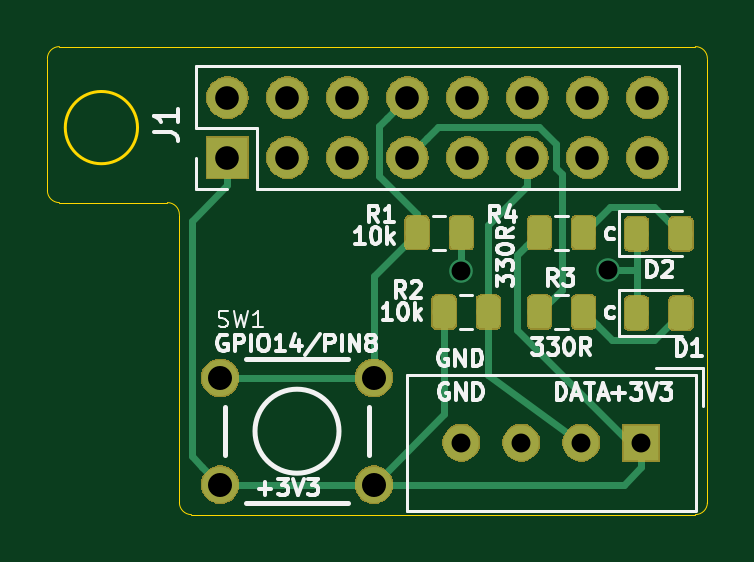
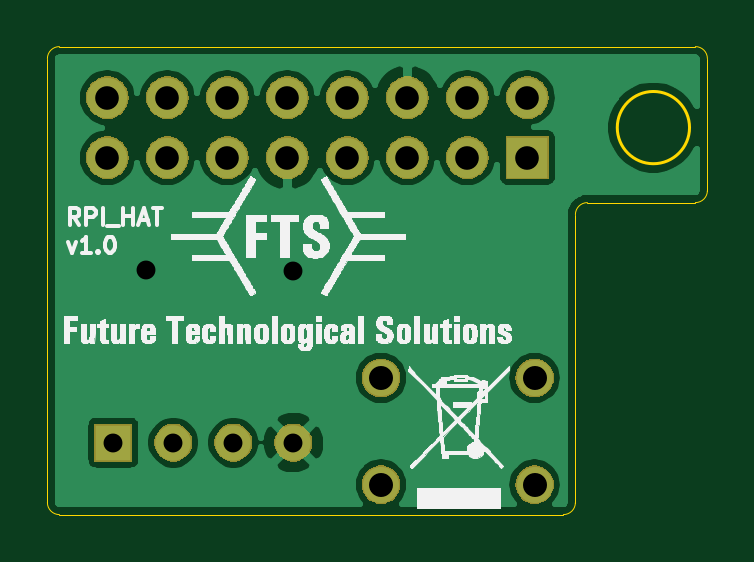
Circuit board: 11 layer files. Board 27.9 x 19.8 mm.
- bottom_copper: Project_2_RPI_HAT-B_Cu.gbl (35304 bytes)
- bottom_mask: Project_2_RPI_HAT-B_Mask.gbs (26230 bytes)
- paste: Project_2_RPI_HAT-B_Paste.gbp (497 bytes)
- bottom_silk: Project_2_RPI_HAT-B_SilkS.gbo (188613 bytes)
- outline: Project_2_RPI_HAT-Edge_Cuts.gm1 (1295 bytes)
- top_copper: Project_2_RPI_HAT-F_Cu.gtl (24755 bytes)
- top_mask: Project_2_RPI_HAT-F_Mask.gts (37354 bytes)
- paste: Project_2_RPI_HAT-F_Paste.gtp (21283 bytes)
- top_silk: Project_2_RPI_HAT-F_SilkS.gto (18268 bytes)
- drill: Project_2_RPI_HAT-NPTH.drl (271 bytes)
- drill: Project_2_RPI_HAT-PTH.drl (638 bytes)

=== bottom_copper: Project_2_RPI_HAT-B_Cu.gbl (35304 bytes, source omitted) ===
=== bottom_mask: Project_2_RPI_HAT-B_Mask.gbs (26230 bytes, source omitted) ===
=== paste: Project_2_RPI_HAT-B_Paste.gbp ===
G04 #@! TF.GenerationSoftware,KiCad,Pcbnew,(5.1.4)-1*
G04 #@! TF.CreationDate,2019-09-19T01:50:37+03:00*
G04 #@! TF.ProjectId,Project_2_RPI_HAT,50726f6a-6563-4745-9f32-5f5250495f48,v1*
G04 #@! TF.SameCoordinates,Original*
G04 #@! TF.FileFunction,Paste,Bot*
G04 #@! TF.FilePolarity,Positive*
%FSLAX46Y46*%
G04 Gerber Fmt 4.6, Leading zero omitted, Abs format (unit mm)*
G04 Created by KiCad (PCBNEW (5.1.4)-1) date 2019-09-19 01:50:37*
%MOMM*%
%LPD*%
G04 APERTURE LIST*
G04 APERTURE END LIST*
M02*

=== bottom_silk: Project_2_RPI_HAT-B_SilkS.gbo (188613 bytes, source omitted) ===
=== outline: Project_2_RPI_HAT-Edge_Cuts.gm1 ===
G04 #@! TF.GenerationSoftware,KiCad,Pcbnew,(5.1.4)-1*
G04 #@! TF.CreationDate,2019-09-19T01:50:37+03:00*
G04 #@! TF.ProjectId,Project_2_RPI_HAT,50726f6a-6563-4745-9f32-5f5250495f48,v1*
G04 #@! TF.SameCoordinates,Original*
G04 #@! TF.FileFunction,Profile,NP*
%FSLAX46Y46*%
G04 Gerber Fmt 4.6, Leading zero omitted, Abs format (unit mm)*
G04 Created by KiCad (PCBNEW (5.1.4)-1) date 2019-09-19 01:50:37*
%MOMM*%
%LPD*%
G04 APERTURE LIST*
%ADD10C,0.050000*%
%ADD11C,0.120000*%
G04 APERTURE END LIST*
D10*
X66294000Y-81026000D02*
X66294000Y-62230000D01*
X38862000Y-61722000D02*
X65786000Y-61722000D01*
X38354000Y-67818000D02*
X38354000Y-62230000D01*
X43434000Y-68326000D02*
X38862000Y-68326000D01*
X43942000Y-81026000D02*
X43942000Y-68834000D01*
X65786000Y-81534000D02*
X44450000Y-81534000D01*
X65786000Y-61722000D02*
G75*
G02X66294000Y-62230000I0J-508000D01*
G01*
X66294000Y-81026000D02*
G75*
G02X65786000Y-81534000I-508000J0D01*
G01*
X44450000Y-81534000D02*
G75*
G02X43942000Y-81026000I0J508000D01*
G01*
X43434000Y-68326000D02*
G75*
G02X43942000Y-68834000I0J-508000D01*
G01*
X38862000Y-68326000D02*
G75*
G02X38354000Y-67818000I0J508000D01*
G01*
X38354000Y-62230000D02*
G75*
G02X38862000Y-61722000I508000J0D01*
G01*
D11*
X42169283Y-65151000D02*
G75*
G03X42169283Y-65151000I-1529283J0D01*
G01*
M02*

=== top_copper: Project_2_RPI_HAT-F_Cu.gtl (24755 bytes, source omitted) ===
=== top_mask: Project_2_RPI_HAT-F_Mask.gts (37354 bytes, source omitted) ===
=== paste: Project_2_RPI_HAT-F_Paste.gtp (21283 bytes, source omitted) ===
=== top_silk: Project_2_RPI_HAT-F_SilkS.gto (18268 bytes, source omitted) ===
=== drill: Project_2_RPI_HAT-NPTH.drl ===
M48
; DRILL file {KiCad (5.1.4)-1} date 19.09.2019 01:50:41
; FORMAT={-:-/ absolute / inch / decimal}
; #@! TF.CreationDate,2019-09-19T01:50:41+03:00
; #@! TF.GenerationSoftware,Kicad,Pcbnew,(5.1.4)-1
; #@! TF.FileFunction,NonPlated,1,2,NPTH
FMAT,2
INCH
%
G90
G05
T0
M30

=== drill: Project_2_RPI_HAT-PTH.drl ===
M48
; DRILL file {KiCad (5.1.4)-1} date 19.09.2019 01:50:41
; FORMAT={-:-/ absolute / inch / decimal}
; #@! TF.CreationDate,2019-09-19T01:50:41+03:00
; #@! TF.GenerationSoftware,Kicad,Pcbnew,(5.1.4)-1
; #@! TF.FileFunction,Plated,1,2,PTH
FMAT,2
INCH
T1C0.0315
T2C0.0394
T3C0.0400
%
G90
G05
T1
X2.2Y-2.804
X2.445Y-2.803
X2.2Y-3.09
X2.3Y-3.09
X2.4Y-3.09
X2.5Y-3.09
T2
X1.81Y-2.515
X1.81Y-2.615
X1.91Y-2.515
X1.91Y-2.615
X2.01Y-2.515
X2.01Y-2.615
X2.11Y-2.515
X2.11Y-2.615
X2.21Y-2.515
X2.21Y-2.615
X2.31Y-2.515
X2.31Y-2.615
X2.41Y-2.515
X2.41Y-2.615
X2.51Y-2.515
X2.51Y-2.615
T3
X1.798Y-2.982
X1.798Y-3.16
X2.054Y-2.982
X2.054Y-3.16
T0
M30

